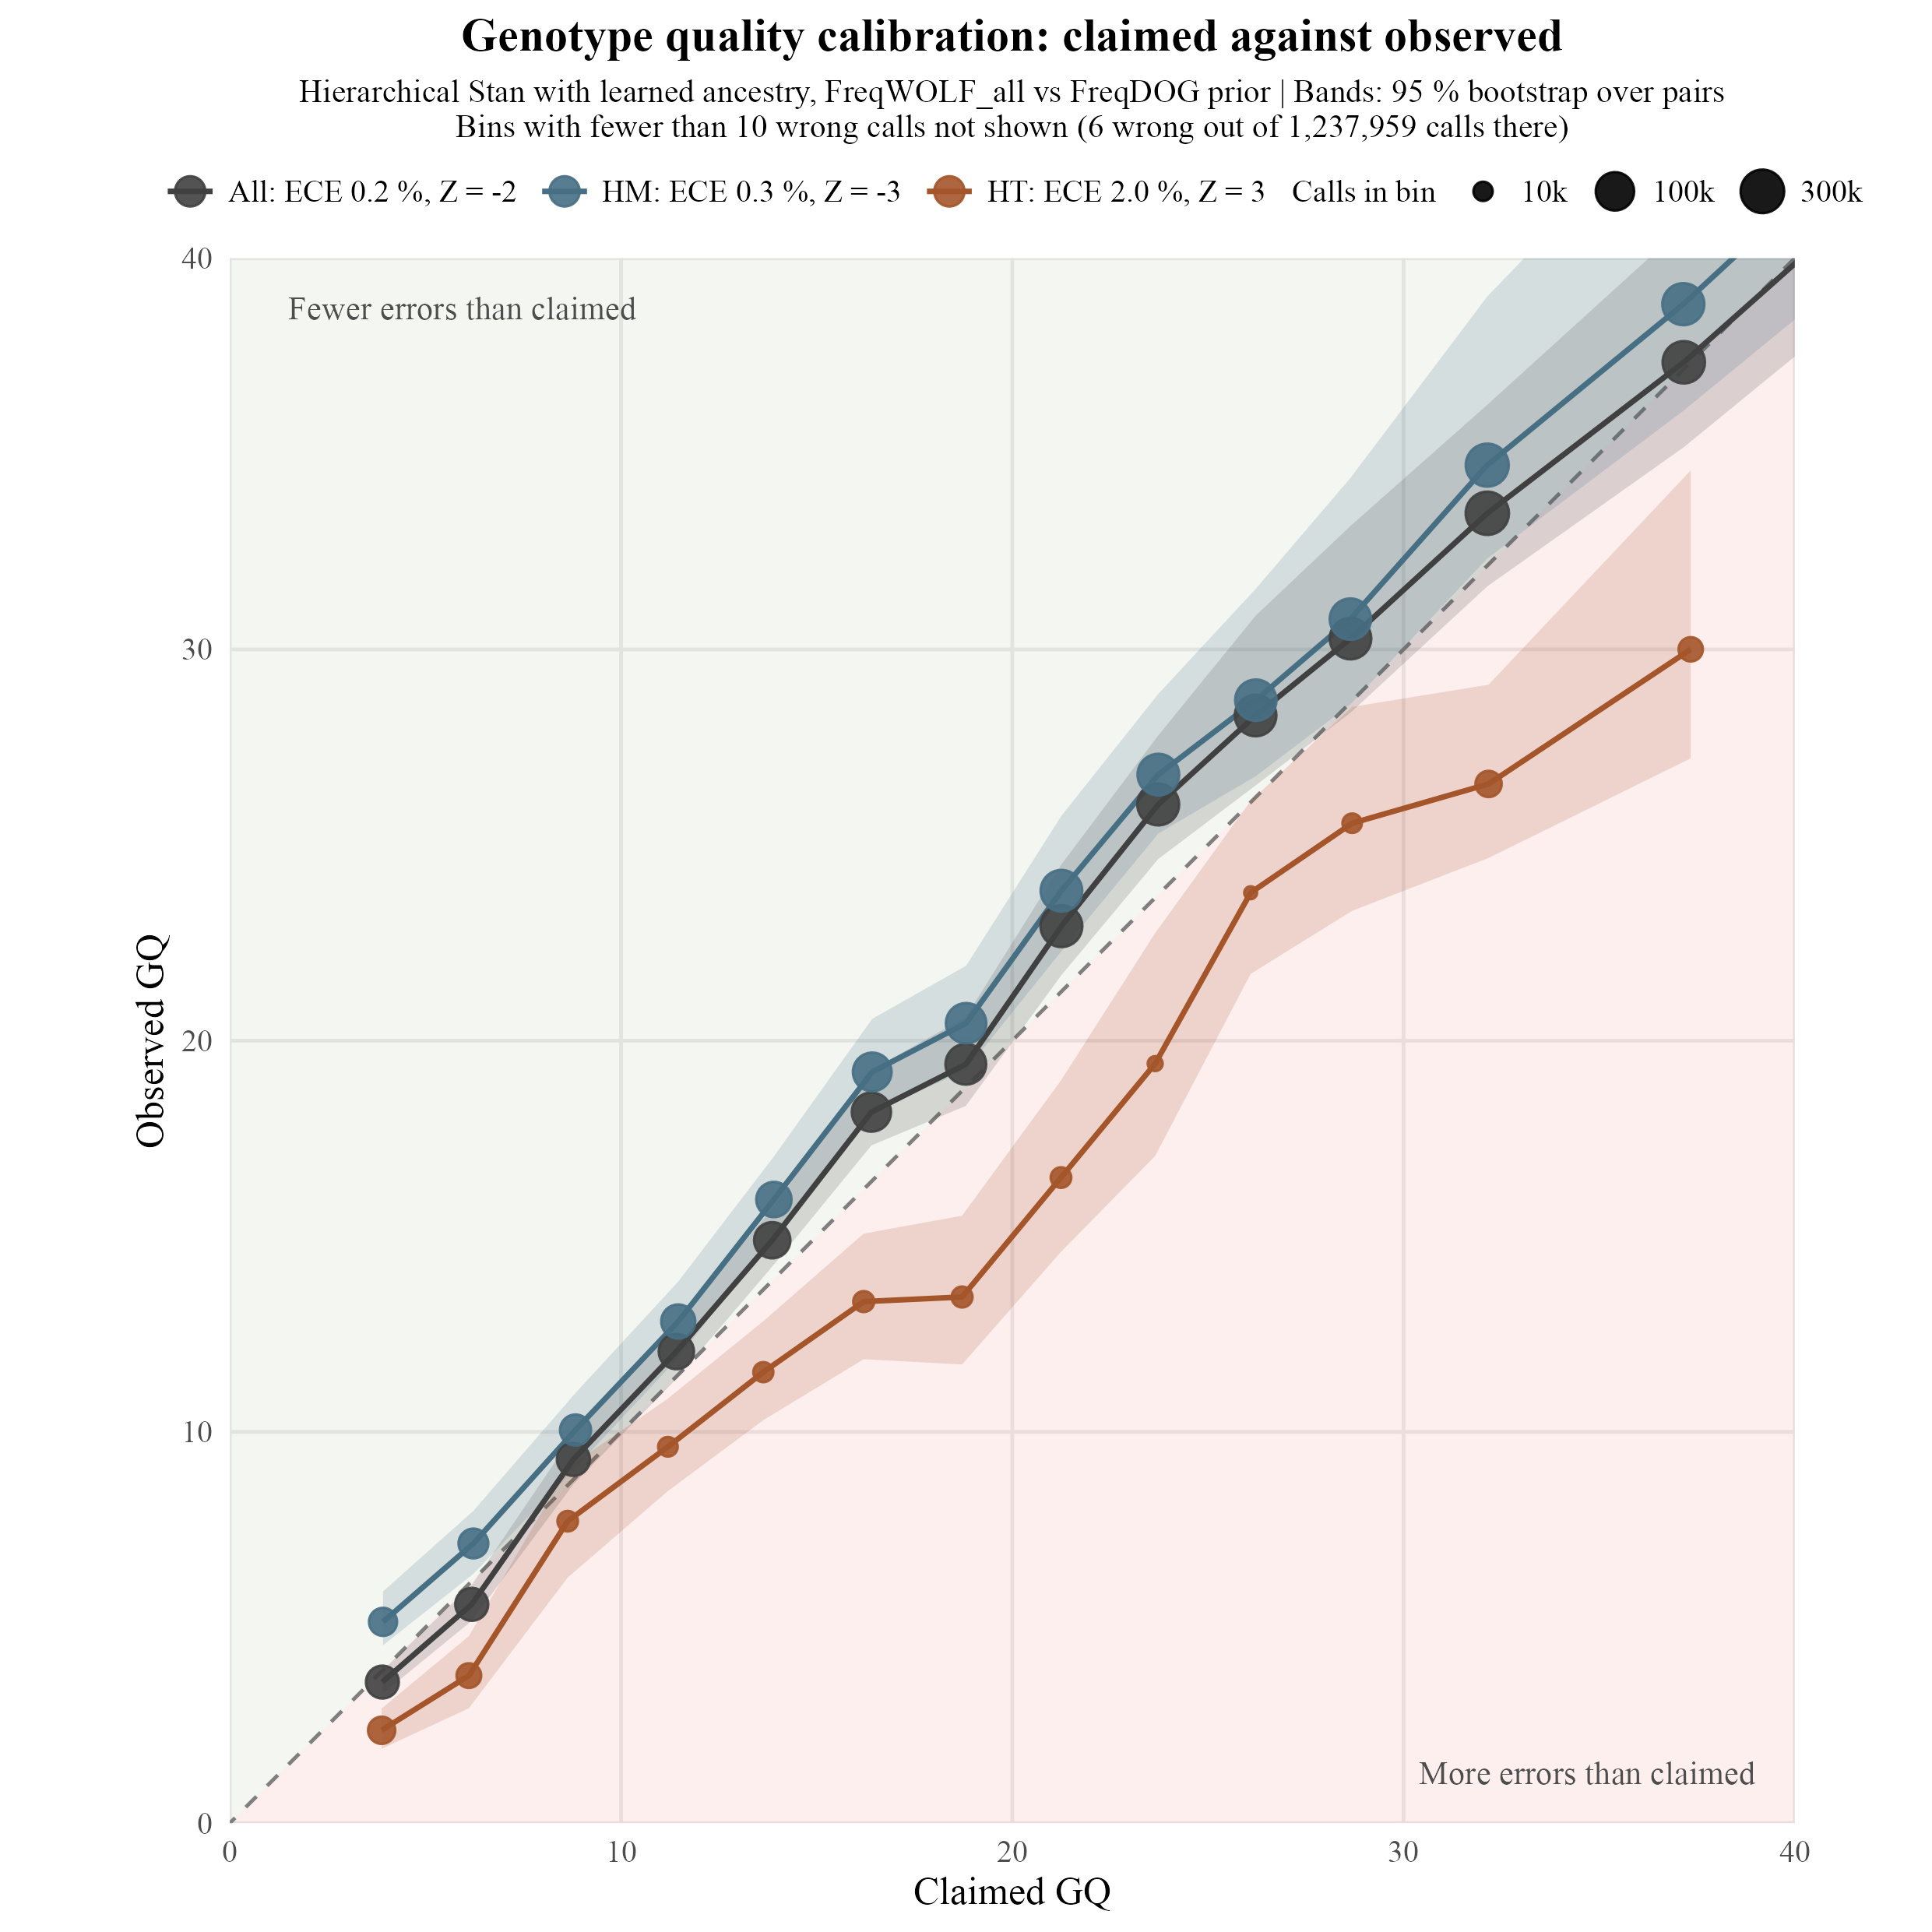

The file beside this chart, header and first rows:
group	gq_bin	n	n_pairs	n_wrong	claimed_error	boot_error_low	boot_error_high	observed_error	zero_error_upper	claimed_Q	empirical_Q	bar_Q_low	bar_Q_high	point_type
All calls	[2.5,5)	38902	676	16958	0.4074	0.4073	0.4673	0.4359	NA	3.9	3.606	3.304	3.901	Errors observed
All calls	[5,7.5)	39415	678	10874	0.2408	0.2462	0.304	0.2759	NA	6.184	5.593	5.171	6.088	Errors observed
All calls	[7.5,10)	40202	680	4725	0.1324	0.1018	0.1362	0.1175	NA	8.783	9.298	8.66	9.923	Errors observed
All calls	[10,12.5)	57123	616	3560	0.07221	0.05243	0.07319	0.06232	NA	11.41	12.05	11.36	12.8	Errors observed
All calls	[12.5,15)	67736	586	2192	0.04107	0.02687	0.0378	0.03236	NA	13.86	14.9	14.22	15.71	Errors observed
All calls	[15,17.5)	117775	617	1793	0.02291	0.01188	0.01852	0.01522	NA	16.4	18.17	17.32	19.25	Errors observed
All calls	[17.5,20)	160760	672	1847	0.01314	0.0087	0.01468	0.01149	NA	18.81	19.4	18.33	20.6	Errors observed
All calls	[20,22.5)	204057	731	1040	0.00749	0.003544	0.006802	0.005097	NA	21.26	22.93	21.67	24.51	Errors observed
All calls	[22.5,25)	203566	737	507	0.004236	0.00166	0.003434	0.002491	NA	23.73	26.04	24.64	27.8	Errors observed
All calls	[25,27.5)	191837	714	283	0.002388	8.200988211107525e-4	0.002228	0.001475	NA	26.22	28.31	26.52	30.86	Errors observed
All calls	[27.5,30)	192952	711	181	0.001367	4.8371709121195557e-4	0.001451	9.380571333803226e-4	NA	28.64	30.28	28.38	33.15	Errors observed
All calls	[30,35)	282999	749	127	6.107113026071451e-4	2.3698874964693122e-4	6.899054160684783e-4	4.4876483662486437e-4	NA	32.14	33.48	31.61	36.25	Errors observed
All calls	[35,40)	227601	742	42	1.9217217039538132e-4	8.29337408078822e-5	3.042239390413486e-4	1.8453345987056295e-4	NA	37.16	37.34	35.17	40.81	Errors observed
All calls	[40,50)	331732	749	16	4.2408585055844453e-5	1.5350859045646043e-5	8.842075230656368e-5	4.823170511135495e-5	NA	43.73	43.17	40.53	48.14	Errors observed
All calls	[50,Inf)	1213843	749	0	1.0251905554929555e-6	0	0	0	3.164814429913e-6	59.89	55	55	60	No errors (lower bound)
Heterozygous calls	[2.5,5)	18529	606	10727	0.4091	0.5093	0.6455	0.5789	NA	3.881	2.374	1.901	2.93	Errors observed
Heterozygous calls	[5,7.5)	14437	482	6058	0.2449	0.3327	0.5084	0.4196	NA	6.111	3.771	2.938	4.78	Errors observed
Heterozygous calls	[7.5,10)	10674	362	1805	0.1369	0.1234	0.2356	0.1691	NA	8.637	7.718	6.278	9.086	Errors observed
Heterozygous calls	[10,12.5)	10152	296	1108	0.07589	0.08221	0.1416	0.1091	NA	11.2	9.62	8.489	10.85	Errors observed
Heterozygous calls	[12.5,15)	10406	249	732	0.04328	0.05211	0.09332	0.07034	NA	13.64	11.53	10.3	12.83	Errors observed
Heterozygous calls	[15,17.5)	10960	212	509	0.02397	0.03113	0.06518	0.04644	NA	16.2	13.33	11.86	15.07	Errors observed
Heterozygous calls	[17.5,20)	10950	188	495	0.01344	0.02802	0.06723	0.04521	NA	18.72	13.45	11.72	15.53	Errors observed
Heterozygous calls	[20,22.5)	10723	137	240	0.007507	0.01263	0.03465	0.02238	NA	21.25	16.5	14.6	18.98	Errors observed
Heterozygous calls	[22.5,25)	8737	115	100	0.004313	0.005307	0.0197	0.01145	NA	23.65	19.41	17.05	22.75	Errors observed
Heterozygous calls	[25,27.5)	8597	100	36	0.002459	0.00244	0.006749	0.004188	NA	26.09	23.78	21.71	26.13	Errors observed
Heterozygous calls	[27.5,30)	10068	93	28	0.001353	0.001402	0.004657	0.002781	NA	28.69	25.56	23.32	28.53	Errors observed
Heterozygous calls	[30,35)	16763	101	37	6.061833637229286e-4	0.001231	0.003412	0.002207	NA	32.17	26.56	24.67	29.1	Errors observed
Heterozygous calls	[35,40)	14008	91	14	1.8446860571472775e-4	3.4869781078162405e-4	0.001899	9.994288977727014e-4	NA	37.34	30	27.22	34.58	Errors observed
Heterozygous calls	[40,50)	24116	87	6	4.014671569751084e-5	4.211371650402687e-5	4.977164838753259e-4	2.487974788522143e-4	NA	43.96	36.04	33.03	43.76	Errors observed
Heterozygous calls	[50,Inf)	189526	82	0	4.4067357984539913e-7	0	0	0	2.0269103628058956e-5	60	46.93	46.93	60	No errors (lower bound)
Homozygous calls	[2.5,5)	20373	661	6231	0.4058	0.2558	0.351	0.3058	NA	3.916	5.145	4.547	5.921	Errors observed
Homozygous calls	[5,7.5)	24978	657	4816	0.2384	0.1591	0.2305	0.1928	NA	6.227	7.149	6.373	7.983	Errors observed
Homozygous calls	[7.5,10)	29528	642	2920	0.1307	0.07952	0.1234	0.09889	NA	8.837	10.05	9.088	11	Errors observed
Homozygous calls	[10,12.5)	46971	590	2452	0.07141	0.04128	0.06463	0.0522	NA	11.46	12.82	11.9	13.84	Errors observed
Homozygous calls	[12.5,15)	57330	571	1460	0.04067	0.01977	0.0314	0.02547	NA	13.91	15.94	15.03	17.04	Errors observed
Homozygous calls	[15,17.5)	106815	595	1284	0.0228	0.008796	0.01528	0.01202	NA	16.42	19.2	18.16	20.56	Errors observed
Homozygous calls	[17.5,20)	149810	658	1352	0.01312	0.006435	0.01188	0.009025	NA	18.82	20.45	19.25	21.91	Errors observed
Homozygous calls	[20,22.5)	193334	703	800	0.007489	0.002662	0.005906	0.004138	NA	21.26	23.83	22.29	25.75	Errors observed
Homozygous calls	[22.5,25)	194829	703	407	0.004233	0.001299	0.002955	0.002089	NA	23.73	26.8	25.29	28.86	Errors observed
Homozygous calls	[25,27.5)	183240	669	247	0.002385	6.997146239170422e-4	0.002108	0.001348	NA	26.22	28.7	26.76	31.55	Errors observed
Homozygous calls	[27.5,30)	182884	656	153	0.001367	3.6477449716040226e-4	0.001382	8.365958749808622e-4	NA	28.64	30.77	28.6	34.38	Errors observed
Homozygous calls	[30,35)	266236	685	90	0.000611	1.2533166403062235e-4	5.853386744967741e-4	3.380459441998828e-4	NA	32.14	34.71	32.33	39.02	Errors observed
Homozygous calls	[35,40)	213593	668	28	1.9267739076328508e-4	3.770792198353542e-5	2.456167263079277e-4	1.3109043835706226e-4	NA	37.15	38.82	36.1	44.24	Errors observed
Homozygous calls	[40,50)	307616	671	10	4.258590756652288e-5	3.261716270399329e-6	7.131220314960426e-5	3.250806199937584e-5	NA	43.71	44.88	41.47	54.87	Errors observed
Homozygous calls	[50,Inf)	1024317	667	0	1.1333418058647166e-6	0	0	0	3.7503874215810935e-6	59.46	54.26	54.26	60	No errors (lower bound)
